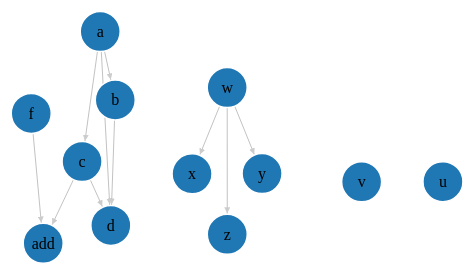
D3 v4 page, settled after 480 driven frames (8 s of simulated time); the page loaded 1 data file(s).


window.onload = () => {
  const root = d3.select("svg")
  const {width, height} = root.node().getBoundingClientRect()
  console.log({width, height})

  var color = d3.scaleOrdinal(d3.schemeCategory20)

  d3.json("graph.json", (error, graph) => {
    if (error) throw error

    //DOC: https://github.com/d3/d3-force#simulation

    var simulation = d3.forceSimulation(graph.nodes)
      .force("link", d3.forceLink(graph.links).id((d) => d.id))
      .force("charge", d3.forceManyBody().strength(-20))
      .force("center", d3.forceCenter(width / 2, height / 2))
      .force("top", d3.forceY(20).strength((d) => 0.15 * (d.inDegree == 0)))
      .force("bottom", d3.forceY(height - 20).strength((d) => 0.2 * (d.outDegree == 0)))
      //.force("radial", d3.forceRadial((Math.min(width,height)/2-50), width/2, height/2).strength(1))
      .force("collision4", d3.forceCollide(20).strength(4))
      .force("collision3", d3.forceCollide(25).strength(3))
      .force("collision2", d3.forceCollide(30).strength(2))
      .force("collision1", d3.forceCollide(35).strength(1))

    simulation
      .on("tick", ticked)

    var link = root.append("g")
      .attr("class", "links")
      .selectAll(".link")
      .data(graph.links)
      .enter()
      .append("line")
        .attr('class','link')
        .attr('stroke-width', (d) => Math.sqrt(d.value))
        .attr('marker-end', 'url(#arrowhead)') //DOC: https://www.w3.org/TR/svg-markers/

    var node = root.append("g")
      .attr("class", "nodes")
      .selectAll(".node")
      .data(graph.nodes)
      .enter()
      .append("g")
        .attr("class", "node")
        .call(d3.drag()
          .on("start", dragstarted)
          .on("drag", dragged)
          .on("end", dragended))

    node.append("circle")
      .attr("r", 20)
      .attr("fill", (d) => color(d.group))

    node.append("title")
      .text((d) => JSON.stringify(d))

    node.append('svg:text')
      .attr('text-anchor', "middle")
      .attr('alignment-baseline', "central")
      .text((d) => d.id)

    function ticked() {
      link
        .attr("x1", (d) => d.source.x)
        .attr("y1", (d) => d.source.y)
        .attr("x2", (d) => d.target.x)
        .attr("y2", (d) => d.target.y)

      node.selectAll('circle')
        .attr("cx", (d) => d.x)
        .attr("cy", (d) => d.y)

      node.selectAll('text')
        .attr("x", (d) => d.x)
        .attr("y", (d) => d.y)
    }

    function dragstarted(d) {
      if (!d3.event.active) {
        simulation.alphaTarget(0.3).restart()
      }
      d.fx = d.x
      d.fy = d.y
    }

    function dragged(d) {
      d.fx = d3.event.x
      d.fy = d3.event.y
    }

    function dragended(d) {
      if (!d3.event.active) {
        simulation.alphaTarget(0)
      }
      d.fx = null
      d.fy = null
    }
  })
}


### data: graph.json
{
 "nodes": [
  {
   "id": "a",
   "group": 1,
   "inDegree": 0,
   "outDegree": 3
  },
  {
   "id": "b",
   "group": 1,
   "inDegree": 1,
   "outDegree": 1
  },
  {
   "id": "c",
   "group": 1,
   "inDegree": 1,
   "outDegree": 2
  },
  {
   "id": "d",
   "group": 1,
   "inDegree": 3,
   "outDegree": 0
  },
  {
   "id": "add",
   "group": 1,
   "inDegree": 2,
   "outDegree": 0
  },
  {
   "id": "f",
   "group": 1,
   "inDegree": 0,
   "outDegree": 1
  },
  {
   "id": "w",
   "group": 1,
   "inDegree": 0,
   "outDegree": 3
  },
  {
   "id": "x",
   "group": 1,
   "inDegree": 1,
   "outDegree": 0
  },
  "... 4 more items"
 ],
 "links": [
  {
   "source": "a",
   "target": "b",
   "value": 1
  },
  {
   "source": "a",
   "target": "c",
   "value": 1
  },
  {
   "source": "a",
   "target": "d",
   "value": 1
  },
  {
   "source": "b",
   "target": "d",
   "value": 1
  },
  {
   "source": "c",
   "target": "d",
   "value": 1
  },
  {
   "source": "c",
   "target": "add",
   "value": 1
  },
  {
   "source": "f",
   "target": "add",
   "value": 1
  },
  {
   "source": "w",
   "target": "x",
   "value": 1
  },
  "... 2 more items"
 ]
}